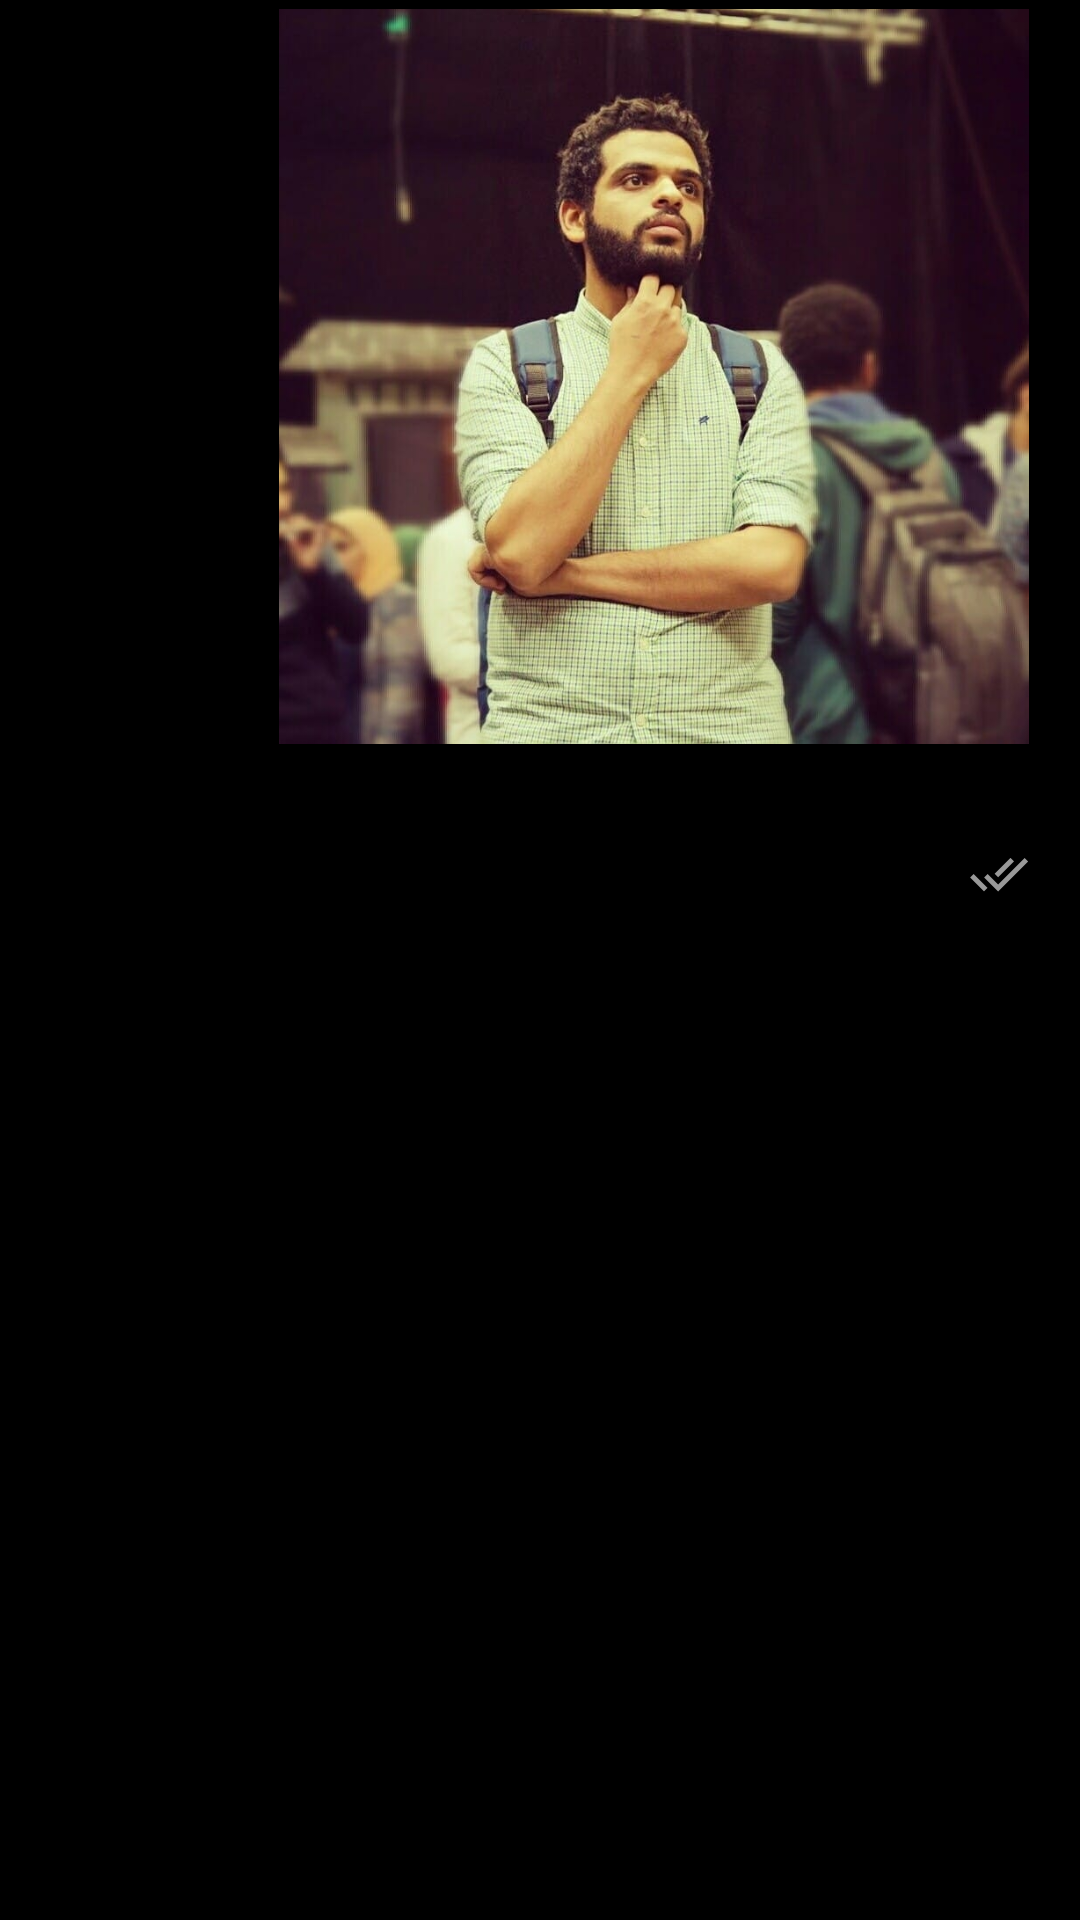

Here is an Android app screen rendered from its layout file. Give the layout XML and the strings, colors and styles it references.
<!-- AndroidManifest.xml: application theme AppTheme -->
<!-- res/layout/sender_list_item.xml -->
<?xml version="1.0" encoding="utf-8"?>
<RelativeLayout xmlns:android="http://schemas.android.com/apk/res/android"
    android:layout_width="match_parent"
    android:layout_height="wrap_content"
    android:layout_marginStart="10dp"
    android:layout_marginLeft="10dp"
    android:layout_marginTop="10dp"
    android:layout_marginEnd="10dp"
    android:layout_marginRight="10dp"
    android:gravity="end"
    android:orientation="vertical">

    <LinearLayout
        android:layout_width="wrap_content"
        android:layout_height="wrap_content"
        android:background="@drawable/sender_bg"
        android:minWidth="160dp"
        android:orientation="vertical"
        android:paddingStart="10dp"
        android:paddingEnd="17dp"
        android:paddingBottom="3dp"
        android:paddingTop="3dp">

        <ImageView
            android:id="@+id/image_message_iv"
            android:layout_width="250dp"
            android:layout_height="250dp"
            android:paddingBottom="10dp"
            android:src="@drawable/my_picture"
            android:layout_marginBottom="5dp"
            android:visibility="visible"
            android:scaleType="centerCrop" />

        <TextView
            android:id="@+id/tv_message"
            android:layout_width="wrap_content"
            android:layout_height="wrap_content"
            android:layout_gravity="start"
            android:maxWidth="250dp"
            android:paddingBottom="3dp"
            android:visibility="visible"
            android:text="Hello "
            android:textColor="@android:color/black"
            android:textSize="15sp" />

        <LinearLayout
            android:id="@+id/ll_time"
            android:layout_width="wrap_content"
            android:layout_height="wrap_content"
            android:layout_gravity="end"
            android:orientation="horizontal">

            <TextView
                android:id="@+id/tv_time"
                android:layout_width="wrap_content"
                android:layout_height="wrap_content"
                android:padding="2dp"
                android:paddingStart="8dp"
                android:text="12:15 AM "
                android:textSize="12sp" />

            <ImageView
                android:id="@+id/iv_message_state"
                android:layout_width="20dp"
                android:layout_height="20dp"
                android:src="@drawable/ic_sent" />

        </LinearLayout>

    </LinearLayout>


</RelativeLayout>
<!-- resources referenced by this layout -->
<resources>
  <!-- drawable ic_sent (drawable) -->
  <vector android:height="24dp" android:tint="#99FFFFFF"
      android:viewportHeight="24.0" android:viewportWidth="24.0"
      android:width="24dp" xmlns:android="http://schemas.android.com/apk/res/android">
      <path android:fillColor="#FF000000" android:pathData="M18,7l-1.41,-1.41 -6.34,6.34 1.41,1.41L18,7zM22.24,5.59L11.66,16.17 7.48,12l-1.41,1.41L11.66,19l12,-12 -1.42,-1.41zM0.41,13.41L6,19l1.41,-1.41L1.83,12 0.41,13.41z"/>
  </vector>
  <!-- drawable my_picture: jpg bitmap (drawable, 196934 bytes) -->
  <style name="AppTheme" parent="Theme.AppCompat.Light.DarkActionBar">
          
          <item name="colorPrimary">@color/colorPrimary</item>
          <item name="colorPrimaryDark">@color/colorPrimaryDark</item>
          <item name="colorAccent">@color/colorAccent</item>
          <item name="android:windowContentTransitions">true</item>
          <item name="otpViewStyle">@style/OtpWidget.OtpView</item>
          <item name="android:windowBackground">@color/colorPrimaryDark</item>
          <item name="android:forceDarkAllowed" tools:ignore="NewApi">false</item>
      </style>
  <color name="colorPrimary">#AD000000</color>
  <color name="colorPrimaryDark">#000000</color>
  <color name="colorAccent">#3CB881</color>
</resources>
